Image classification data set "Spectrograms" (DataBytes-Organisation/Project-Echo on GitHub). Class labels (2): animal sounds, environment.

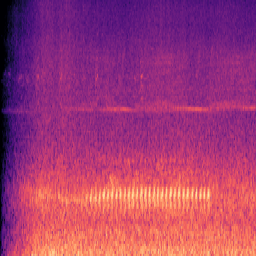
Label: environment

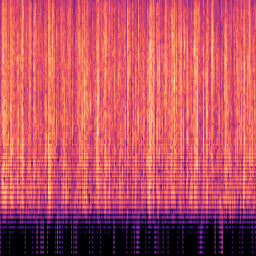
Label: environment

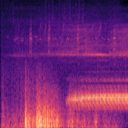
Label: animal sounds

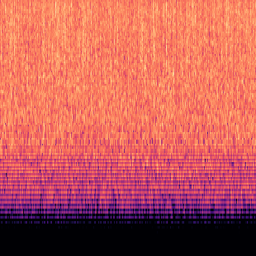
Label: environment

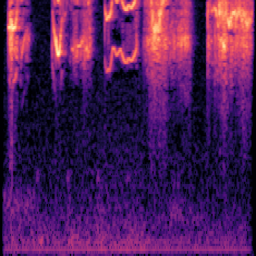
Label: environment

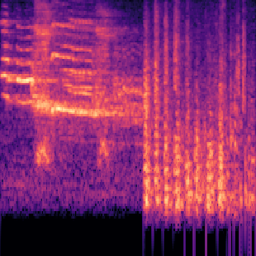
Label: animal sounds
